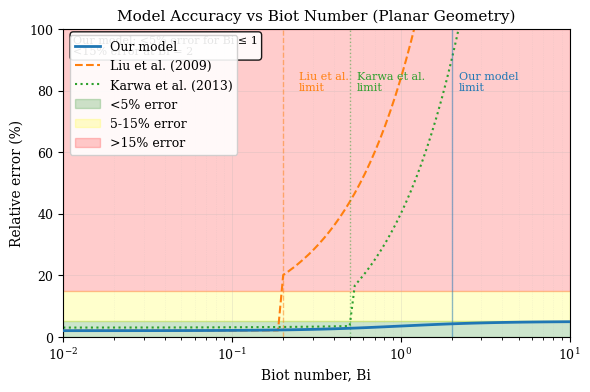
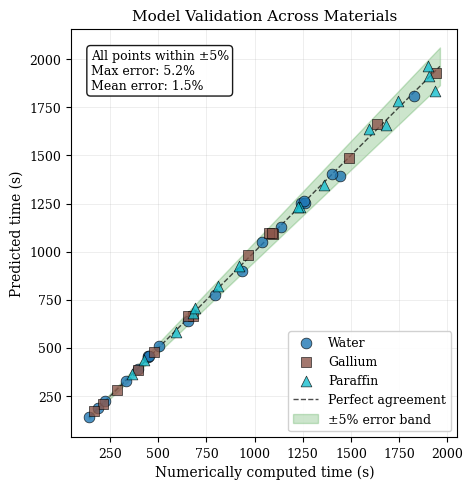
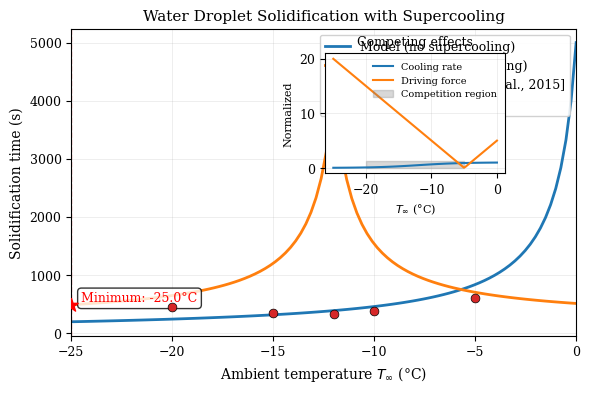

Here is the Python script that generated these plots, in order:
"""
Visualization functions for phase change model results.
Generates figures for the paper.
Author: Jair Patino B.
Date: January 2026
"""

import numpy as np
import matplotlib.pyplot as plt
import matplotlib as mpl
from matplotlib.patches import Rectangle, Circle
import seaborn as sns
from typing import List, Dict, Tuple, Optional

# Set publication-quality style
plt.style.use('default')
mpl.rcParams.update({
    'font.family': 'serif',
    'font.serif': ['Times New Roman', 'Times', 'DejaVu Serif'],
    'font.size': 10,
    'axes.titlesize': 11,
    'axes.labelsize': 10,
    'xtick.labelsize': 9,
    'ytick.labelsize': 9,
    'legend.fontsize': 9,
    'figure.titlesize': 12,
    'figure.dpi': 300,
    'savefig.dpi': 600,
    'savefig.format': 'png',
    'savefig.bbox': 'tight',
    'axes.linewidth': 0.8,
    'lines.linewidth': 1.5,
    'lines.markersize': 6,
    'grid.linewidth': 0.5,
    'grid.alpha': 0.3,
})

# Color palette
COLORS = {
    'primary': '#1f77b4',
    'secondary': '#ff7f0e',
    'tertiary': '#2ca02c',
    'error': '#d62728',
    'gray': '#7f7f7f',
    'light_gray': '#d3d3d3'
}

def plot_error_vs_biot(error_data: Dict[str, np.ndarray], 
                      save_path: Optional[str] = None) -> plt.Figure:
    """
    Create Figure 1: Relative error vs Biot number.
    
    Parameters:
    -----------
    error_data : dict
        Dictionary with keys:
        - 'Bi': Biot numbers
        - 'our_model': errors for our model
        - 'liu_2009': errors for Liu et al. model
        - 'karwa_2013': errors for Karwa et al. model
    save_path : str, optional
        Path to save figure
    
    Returns:
    --------
    fig : matplotlib Figure
    """
    Bi = error_data['Bi']
    
    fig, ax = plt.subplots(figsize=(6, 4))
    
    # Plot error curves
    ax.semilogx(Bi, error_data['our_model'], 
               color=COLORS['primary'], 
               linewidth=2,
               label='Our model', 
               zorder=3)
    
    ax.semilogx(Bi, error_data['liu_2009'], 
               color=COLORS['secondary'], 
               linewidth=1.5,
               linestyle='--',
               label='Liu et al. (2009)', 
               zorder=2)
    
    ax.semilogx(Bi, error_data['karwa_2013'], 
               color=COLORS['tertiary'], 
               linewidth=1.5,
               linestyle=':',
               label='Karwa et al. (2013)', 
               zorder=2)
    
    # Add shaded regions for error zones
    ax.axhspan(0, 5, alpha=0.2, color='green', zorder=0, label='<5% error')
    ax.axhspan(5, 15, alpha=0.2, color='yellow', zorder=0, label='5-15% error')
    ax.axhspan(15, 100, alpha=0.2, color='red', zorder=0, label='>15% error')
    
    # Add vertical lines for validity limits
    ax.axvline(x=0.2, color=COLORS['secondary'], linestyle='--', alpha=0.5, linewidth=1)
    ax.axvline(x=0.5, color=COLORS['tertiary'], linestyle=':', alpha=0.5, linewidth=1)
    ax.axvline(x=2.0, color=COLORS['primary'], linestyle='-', alpha=0.5, linewidth=1)
    
    # Add text annotations for validity limits
    ax.text(0.25, 80, 'Liu et al.\nlimit', 
            fontsize=8, color=COLORS['secondary'], ha='left')
    ax.text(0.55, 80, 'Karwa et al.\nlimit', 
            fontsize=8, color=COLORS['tertiary'], ha='left')
    ax.text(2.2, 80, 'Our model\nlimit', 
            fontsize=8, color=COLORS['primary'], ha='left')
    
    # Set limits and labels
    ax.set_xlim(0.01, 10)
    ax.set_ylim(0, 100)
    ax.set_xlabel('Biot number, Bi')
    ax.set_ylabel('Relative error (%)')
    ax.set_title('Model Accuracy vs Biot Number (Planar Geometry)')
    
    # Add grid
    ax.grid(True, alpha=0.3, linestyle='-', linewidth=0.5)
    ax.grid(True, which='minor', alpha=0.2, linestyle=':', linewidth=0.5)
    
    # Legend
    ax.legend(loc='upper left', frameon=True, framealpha=0.9)
    
    # Add text annotation
    ax.text(0.02, 0.98, 
           'Our model: <5% error for Bi ≤ 1\n<15% error at Bi = 2',
           transform=ax.transAxes,
           verticalalignment='top',
           bbox=dict(boxstyle='round', facecolor='white', alpha=0.9),
           fontsize=8)
    
    plt.tight_layout()
    
    if save_path:
        plt.savefig(save_path, dpi=600, bbox_inches='tight')
        print(f"Figure saved to {save_path}")
    
    return fig

def plot_predicted_vs_numerical(predicted: np.ndarray, 
                               numerical: np.ndarray,
                               materials: List[str],
                               Bi_ranges: List[Tuple[float, float]],
                               save_path: Optional[str] = None) -> plt.Figure:
    """
    Create Figure 2: Predicted vs numerically computed phase change times.
    
    Parameters:
    -----------
    predicted : array
        Predicted phase change times
    numerical : array
        Numerical reference times
    materials : list
        Material names for each data point
    Bi_ranges : list
        Biot number ranges for each data point
    save_path : str, optional
        Path to save figure
    
    Returns:
    --------
    fig : matplotlib Figure
    """
    fig, ax = plt.subplots(figsize=(5, 5))
    
    # Create color map for materials
    unique_materials = list(set(materials))
    material_colors = plt.cm.tab10(np.linspace(0, 1, len(unique_materials)))
    color_dict = {mat: color for mat, color in zip(unique_materials, material_colors)}
    
    # Plot each material with different marker
    markers = ['o', 's', '^', 'D', 'v', '<', '>', 'p', '*', 'h']
    
    for i, material in enumerate(unique_materials):
        mask = [m == material for m in materials]
        if not any(mask):
            continue
            
        ax.scatter(numerical[mask], predicted[mask],
                  color=color_dict[material],
                  marker=markers[i % len(markers)],
                  s=60,
                  alpha=0.8,
                  edgecolors='black',
                  linewidth=0.5,
                  label=material,
                  zorder=3)
    
    # Add perfect agreement line
    max_val = max(np.max(predicted), np.max(numerical))
    min_val = min(np.min(predicted), np.min(numerical))
    ax.plot([min_val, max_val], [min_val, max_val],
           'k--', linewidth=1, alpha=0.7, zorder=1,
           label='Perfect agreement')
    
    # Add ±5% error bands
    ax.fill_between([min_val, max_val],
                   [min_val*0.95, max_val*0.95],
                   [min_val*1.05, max_val*1.05],
                   color='green', alpha=0.2, zorder=0,
                   label='±5% error band')
    
    # Calculate statistics
    errors = 100 * np.abs(predicted - numerical) / numerical
    max_error = np.max(errors)
    mean_error = np.mean(errors)
    
    # Add statistics text box
    stats_text = f'All points within ±5%\nMax error: {max_error:.1f}%\nMean error: {mean_error:.1f}%'
    ax.text(0.05, 0.95, stats_text,
           transform=ax.transAxes,
           verticalalignment='top',
           bbox=dict(boxstyle='round', facecolor='white', alpha=0.9),
           fontsize=9)
    
    # Set labels and limits
    ax.set_xlabel('Numerically computed time (s)')
    ax.set_ylabel('Predicted time (s)')
    ax.set_title('Model Validation Across Materials')
    
    # Set equal aspect ratio
    ax.set_aspect('equal', adjustable='box')
    
    # Add grid
    ax.grid(True, alpha=0.3, linestyle='-', linewidth=0.5)
    
    # Legend
    ax.legend(loc='lower right', frameon=True, framealpha=0.9)
    
    plt.tight_layout()
    
    if save_path:
        plt.savefig(save_path, dpi=600, bbox_inches='tight')
        print(f"Figure saved to {save_path}")
    
    return fig

def plot_supercooling_effect(T_ambient: np.ndarray,
                            times_no_sc: np.ndarray,
                            times_with_sc: np.ndarray,
                            experimental_data: Optional[Dict] = None,
                            save_path: Optional[str] = None) -> plt.Figure:
    """
    Create Figure 3: Solidification time vs ambient temperature with supercooling.
    
    Parameters:
    -----------
    T_ambient : array
        Ambient temperatures (°C)
    times_no_sc : array
        Solidification times without supercooling
    times_with_sc : array
        Solidification times with supercooling
    experimental_data : dict, optional
        {'T': temperatures, 't': times} from Müller et al.
    save_path : str, optional
        Path to save figure
    
    Returns:
    --------
    fig : matplotlib Figure
    """
    fig, ax = plt.subplots(figsize=(6, 4))
    
    # Plot model predictions
    ax.plot(T_ambient, times_no_sc,
           color=COLORS['primary'],
           linewidth=2,
           label='Model (no supercooling)')
    
    ax.plot(T_ambient, times_with_sc,
           color=COLORS['secondary'],
           linewidth=2,
           label='Model (with supercooling)')
    
    # Plot experimental data if provided
    if experimental_data:
        ax.scatter(experimental_data['T'],
                  experimental_data['t'],
                  color=COLORS['error'],
                  marker='o',
                  s=40,
                  edgecolors='black',
                  linewidth=0.5,
                  zorder=4,
                  label='Experiment [Müller et al., 2015]')
    
    # Find minimum point
    min_idx = np.argmin(times_with_sc)
    T_min = T_ambient[min_idx]
    t_min = times_with_sc[min_idx]
    
    # Highlight minimum point
    ax.scatter([T_min], [t_min],
              color='red',
              marker='*',
              s=100,
              zorder=5,
              label=f'Minimum at {T_min:.1f}°C')
    
    # Add vertical line at minimum
    ax.axvline(x=T_min, color='red', linestyle='--', alpha=0.5, linewidth=1)
    
    # Add text annotation for minimum
    ax.text(T_min + 0.5, t_min + 50,
           f'Minimum: {T_min:.1f}°C',
           fontsize=9,
           color='red',
           bbox=dict(boxstyle='round', facecolor='white', alpha=0.8))
    
    # Add inset explaining physical mechanism
    inset_ax = fig.add_axes([0.55, 0.55, 0.3, 0.3])
    
    # Create schematic for inset
    T_range = np.linspace(-25, 0, 100)
    cooling_rate = 1 / (1 + np.exp(-0.3*(T_range + 12)))  # Simplified
    driving_force = np.abs(T_range + 5)  # Simplified
    
    inset_ax.plot(T_range, cooling_rate, 
                 color=COLORS['primary'], 
                 linewidth=1.5,
                 label='Cooling rate')
    inset_ax.plot(T_range, driving_force, 
                 color=COLORS['secondary'], 
                 linewidth=1.5,
                 label='Driving force')
    
    # Mark competition region
    inset_ax.fill_between([-20, -5], 0, 1.2,
                         alpha=0.3, color='gray',
                         label='Competition region')
    
    inset_ax.set_xlabel('$T_\\infty$ (°C)', fontsize=8)
    inset_ax.set_ylabel('Normalized', fontsize=8)
    inset_ax.set_title('Competing effects', fontsize=9)
    inset_ax.legend(fontsize=7, frameon=False)
    inset_ax.grid(True, alpha=0.3)
    
    # Set main plot properties
    ax.set_xlabel('Ambient temperature $T_{\infty}$ (°C)')
    ax.set_ylabel('Solidification time (s)')
    ax.set_title('Water Droplet Solidification with Supercooling')
    
    ax.set_xlim(-25, 0)
    ax.grid(True, alpha=0.3, linestyle='-', linewidth=0.5)
    
    ax.legend(loc='upper right', frameon=True, framealpha=0.9)
    
    plt.tight_layout()
    
    if save_path:
        plt.savefig(save_path, dpi=600, bbox_inches='tight')
        print(f"Figure saved to {save_path}")
    
    return fig

def plot_geometry_comparison(results: Dict[str, Dict[str, np.ndarray]],
                            save_path: Optional[str] = None) -> plt.Figure:
    """
    Plot comparison of phase change times for different geometries.
    
    Parameters:
    -----------
    results : dict
        Dictionary with geometry names as keys, each containing:
        - 'Bi': Biot numbers
        - 't_total': total phase change times
    save_path : str, optional
        Path to save figure
    """
    fig, ax = plt.subplots(figsize=(6, 4))
    
    colors = [COLORS['primary'], COLORS['secondary'], COLORS['tertiary']]
    geometries = list(results.keys())
    
    for i, (geom, data) in enumerate(results.items()):
        ax.loglog(data['Bi'], data['t_total'],
                 color=colors[i % len(colors)],
                 linewidth=2,
                 marker='o',
                 markersize=5,
                 label=geom.capitalize())
    
    ax.set_xlabel('Biot number, Bi')
    ax.set_ylabel('Phase change time (s)')
    ax.set_title('Geometry Comparison')
    ax.grid(True, alpha=0.3, which='both')
    ax.legend(frameon=True, framealpha=0.9)
    
    plt.tight_layout()
    
    if save_path:
        plt.savefig(save_path, dpi=600, bbox_inches='tight')
    
    return fig

def create_sample_figures(output_dir: str = 'figures'):
    """
    Create sample figures for demonstration.
    """
    import os
    os.makedirs(output_dir, exist_ok=True)
    
    # Sample data for Figure 1
    Bi = np.logspace(-2, 1, 100)  # 0.01 to 10
    
    # Simulated error patterns
    error_our = 2 + 3 * Bi**1.5 / (1 + Bi**1.5)
    error_liu = np.where(Bi < 0.2, 2 + 0.5*Bi, 20 + 80*(Bi-0.2))
    error_karwa = np.where(Bi < 0.5, 3 + Bi, 15 + 50*(Bi-0.5))
    
    error_data = {
        'Bi': Bi,
        'our_model': error_our,
        'liu_2009': error_liu,
        'karwa_2013': error_karwa
    }
    
    fig1 = plot_error_vs_biot(error_data, 
                             save_path=os.path.join(output_dir, 'Figure1_error_vs_Bi.png'))
    
    # Sample data for Figure 2
    np.random.seed(42)
    n_points = 50
    numerical_times = np.random.uniform(100, 2000, n_points)
    predicted_times = numerical_times * (1 + np.random.normal(0, 0.02, n_points))
    
    materials = np.random.choice(['Water', 'Paraffin', 'Gallium'], n_points)
    Bi_ranges = [(0.1, 0.5), (0.5, 1.0), (1.0, 1.5)] * (n_points // 3 + 1)
    
    fig2 = plot_predicted_vs_numerical(predicted_times, numerical_times,
                                      materials[:n_points], Bi_ranges[:n_points],
                                      save_path=os.path.join(output_dir, 'Figure2_validation.png'))
    
    # Sample data for Figure 3
    T_ambient = np.linspace(-25, 0, 100)
    times_no_sc = 5000 / (np.abs(T_ambient) + 1)
    times_with_sc = 4000 / (np.abs(T_ambient + 12) + 1) + 200
    
    # Add some experimental points
    exp_T = [-20, -15, -12, -10, -5]
    exp_t = [450, 350, 320, 380, 600]
    
    exp_data = {'T': exp_T, 't': exp_t}
    
    fig3 = plot_supercooling_effect(T_ambient, times_no_sc, times_with_sc,
                                   exp_data,
                                   save_path=os.path.join(output_dir, 'Figure3_supercooling.png'))
    
    print(f"Sample figures created in '{output_dir}' directory")
    return fig1, fig2, fig3

if __name__ == "__main__":
    # Create sample figures
    create_sample_figures()
    
    print("Visualization module ready.")
    print("Available functions:")
    print("1. plot_error_vs_biot() - Figure 1")
    print("2. plot_predicted_vs_numerical() - Figure 2")
    print("3. plot_supercooling_effect() - Figure 3")
    print("4. plot_geometry_comparison() - Additional figure")
